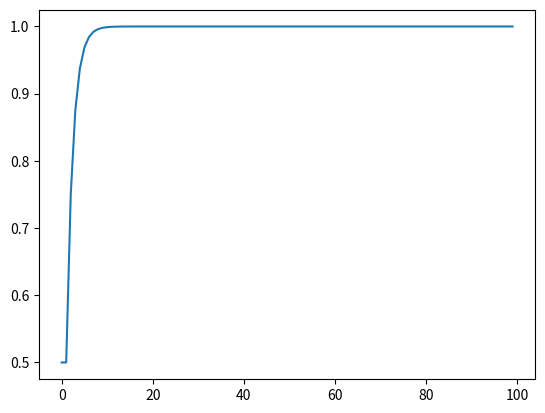

Python code for this plot:
#!/usr/bin/env python3
# -*- coding: utf-8 -*-
"""
Created on Tue Jul 27 18:11:31 2021

[redacted]
simple online updater
can be used to check convergence properties etc
"""

import numpy as np
import matplotlib.pyplot as plt

n_trials = 100
beta, gamma = 0.5, 1
mean, std = 1, 0.00

w = np.ndarray(n_trials)

for loop in range(n_trials):
	R = np.random.randn()*std + mean
	w[loop] = w[loop-(loop>1)] + beta*(R - gamma*w[loop-(loop>1)])

plt.plot(w)